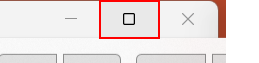
Workflow: Basic_Recording

Step 1: click on the push button 'Maximize' in window 'File_{{selectedEmployee}}_100?.txt - Notepad' (notepad.exe)

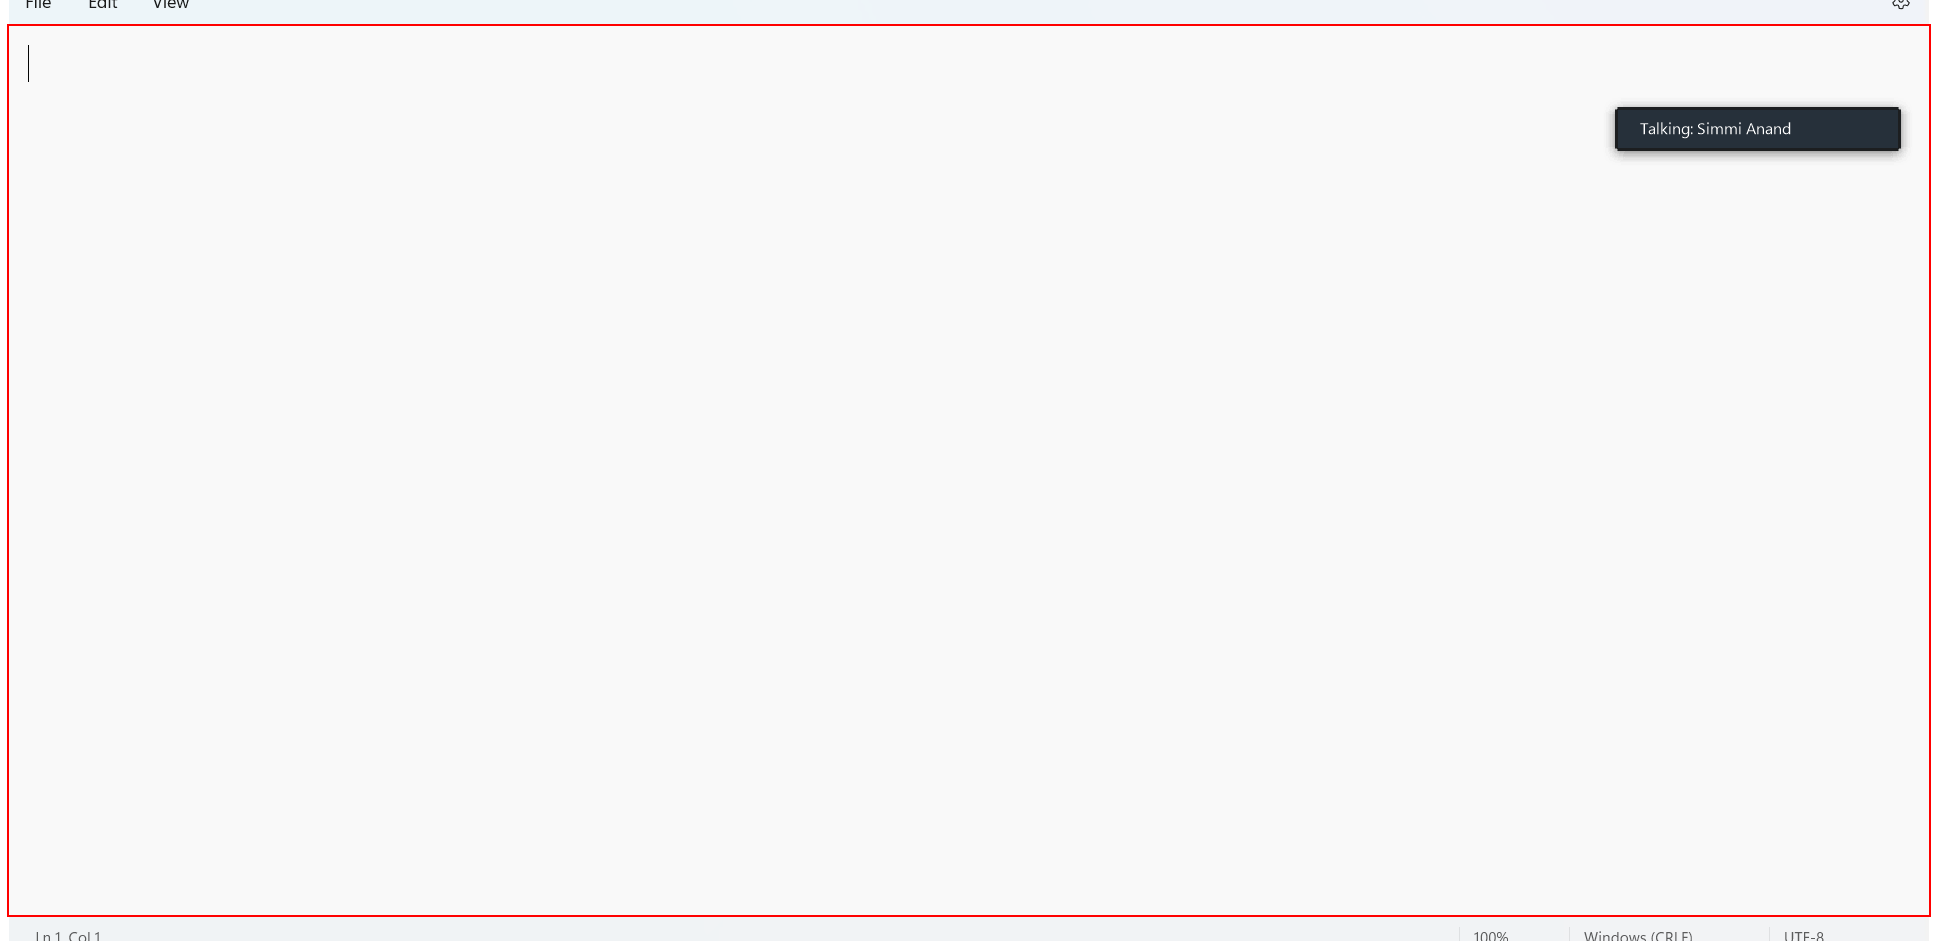
Step 2: type "["This is the information for the employee -- " + selectedEmployee]" into the element in window 'File_{{selectedEmployee}}_100?.txt - Notepad' (notepad.exe)

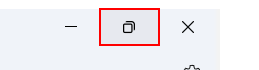
Step 3: click on the push button 'Restore' in window '*File_{{selectedEmployee}}_100?.txt - Notepad' (notepad.exe)

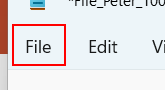
Step 4: click on the element 'File' in window '*File_{{selectedEmployee}}_100?.txt - Notepad' (notepad.exe)

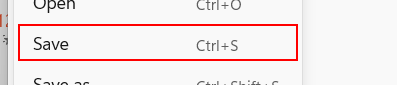
Step 5: click on the element 'Save' in window '*File_{{selectedEmployee}}_100?.txt - Notepad' (notepad.exe)